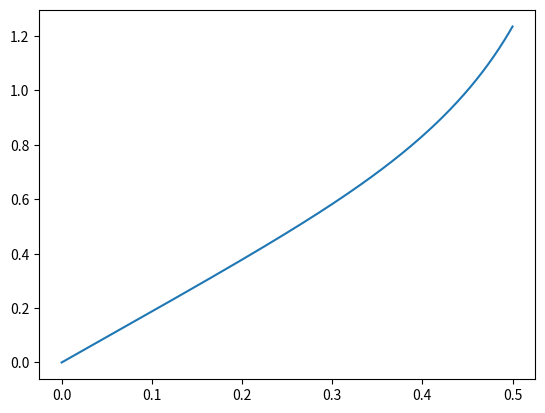

This chart was generated by the following Python code:
import numpy as np
import matplotlib.pyplot as plt

def fdJ(X, syseqs, xidx=None, fxidx=None, h:float=1e-10, **inputs):
    """
    Calculates the Jacobian for a system of equations via a forward
    finite difference. Allows separate specification of which inputs are
    to be perturbed and which outputs are to be considered. This
    function can be used with a shooting method and if an n x m input
    array X is given then X[xidx, 0] will be perturbed by h and X[fxidx,
    -1] will be considered as the ouput of interest
    
    Parameters
    ----------
    X : a column vector of that will based into the system of equations
    syseqs : a used-defined function that takes in a vector the same 
        size as X and outputs a vector the same size as X
    xidx : indices of X that are to be perturbed, 
        not a boolean matrix use actual indices
    fxidx : indices of the output of the system of equations that are to
        be considered when calculating the result of the perturbation,
        not a boolean matrix use actual indices
    h : the amount of perturbation inputs : (optional) any inputs that
    must be passed into the 
        system of equations

    Example
    -------
    fdJ(X, FX = F(X), h = 10**-4, n = size(X,1))

    (Forward) Finite Difference approximation of the Jacobian. Requires
    starting vector X. Optional h and n. FX is optional in case F(X) was
    already computed for efficiency. # Example ```julia-repl julia>
    fdJ([1.5;2.0]) 2Xmid Array{Float64,2}: 3.0001  -1.0 1.0     -4.0001
    ``` Source:
    https://github.com/osveliz/numerical-veliz/blob/master/src/systems/QuasiNewton.jl
    
    """

    xidx = np.array(xidx)
    fxidx = np.array(fxidx)
    if xidx is not None:
        if xidx.ndim == 1:
            xidx = [[xidxi] for i, xidxi in enumerate(xidx)]
            fxidx = [[fxidxi] for i, fxidxi in enumerate(fxidx)]
        nx = len(xidx)
        nf = len(fxidx)
    else:
        print('Specify input and output indices')
        return
        
    # Establish arrays in memory
    H = np.zeros_like(X[:, [0]])
    J = np.zeros((nf, nx))
    # Get initial function value
    FX = syseqs(X, **inputs)
    # Loop through the indices that are to be perturbed and 
    # calculate the difference
    for i, xidxi in enumerate(xidx):
        H[[xidxi], 0] = h
        J[:, [i]] = syseqs(X + H, **inputs)[fxidx, [-1]] - FX[fxidx, [-1]]
        H = np.zeros_like(X[:, [0]])

    J = J/h # removes placeholder and divide by h
    return J

def broyden2(X, syseqs, goal=0, xidx=None, fxidx=None, precision:float=1e-10, 
             maxiters:int=500, **inputs):
    """
    The function solves a system of nonlinear equations using Broyden's
    method. This can be used to solve shooting method problems if a
    Runge-Kutta-like system of equations is passed in

    Parameters
    ----------
    X : starting guess for iterative procedure, must be a column vector
    syseqs : a function that contains the system of equations for
        solving, output must be a column vector
    goal : a vector of equal size to xidx of the values the system of
        equations should converge to
    xidx : indices of X that are to be perturbed, 
        not a boolean matrix use actual indices
    midx : indices of X that need to be matched in the middle shoots, 
        should be the equations that are one below the highest derivative
    fxidx : indices of the output of the system of equations that are to
        be considered when calculating the result of the perturbation, 
        not a boolean matrix use actual indices
    **inputs : other inputs that will be passed into the system of equations

    Notes
    -----
    This function implements the "Good" Broyden method for a system of
    nonlinear equations. The initial J approximated by differencing, the
    updated ones are determined by the Sherman-Morrison formula

    Example
    -------
    X = [[0], [0], [1.5], [.75], [.5]]
    syseqs = [[X[1]], [X[1]**2+X[3]**2], [X[2]+5-X[4], X[0]+X[2], X[3]]]
    goal = [[1], [2]]
    xidx = [[2], [4]]
    fxidx = [[3], [4]]
    The exmaple inputs will be interpreted by this function as follows:
    1. X will be input into syseqs for the base value
    2. X[2] and X[4] will be perturbed by a really small an donput into syseqs
    3. syseqs[3] and syseqs[4] will be used to calculate the Jacobian
    4. X[2] and X[4] will be updated via Broyden's method
    5. Repeat steps uintil convergence


    # Example
    ```julia-repl
    julia> Broyden([1.5;2.0])
    2-element Array{Float64,1}:
    1.6180340721138766
    1.6180340507162783
    ```
    Source: 
    https://github.com/osveliz/numerical-veliz/blob/master/src/systems/QuasiNewton.jl
    
    """
    if xidx:
        if len(xidx) != len(fxidx):
            raise('List of indices of input and output must be same length')
        xidx = [[xidxi] for i, xidxi in enumerate(xidx)]
        fxidx = [[fxidxi] for i, fxidxi in enumerate(fxidx)]
    else:
        print('Specify input and output indices')
        return
    
    # y2n = 1 # Can be used for judging convergence
    # y4n = 1 # Can be used for judging convergence
    # get the base value and numerical get the jacobian
    FX = syseqs(X, **inputs)
    invJ = np.linalg.inv(fdJ(X, syseqs, xidx, fxidx,**inputs))
    for iter in range(maxiters):
        Xold_jac = X[xidx, [0]]
        X_jac = Xold_jac - np.matmul(invJ, FX[fxidx, [-1]]-goal)
        deltaX_jac = X_jac - Xold_jac
        X[xidx, [0]] = X_jac

        FXold_jac = FX[fxidx, [-1]]
        FX = syseqs(X, **inputs)
        deltaF_jac = FX[fxidx, [-1]] - FXold_jac
        trans = deltaX_jac[:,0] # tranpose
        # Next line is Broydens method, it is just a way to update the
        # jacobian without doing all of the perturbations
        invJ = invJ + (deltaX_jac - np.matmul(invJ,deltaF_jac))/np.matmul(np.matmul(trans,invJ), deltaF_jac)*np.matmul(trans,invJ)
        
        if np.all(np.abs(FX[fxidx, -1]-goal)<precision): #and
            # (np.abs(y2n-np.linalg.norm(FX[1, -1]))<precision) and 
            # (np.abs(y4n-np.linalg.norm(FX[3, -1]))<precision)):
            break
        # y2n = np.linalg.norm(FX[1, -1])
        # y4n = np.linalg.norm(FX[3, -1])
        
    return X, iter

def S1(fp):
    """Add in definitions"""
    return fp

def S2(fpp):
    """Add in definitions"""
    return fpp

def S3(f,fpp,g,gp,Sm,Tinf):
    """Add in definitions"""
    return -fpp*(gp/(2*g)-gp/(g+Sm/Tinf))-f*fpp*((g+Sm/Tinf)/(np.sqrt(g)*(1+Sm/Tinf)))

def S4(gp):
    """Add in definitions"""
    return gp

def S5(f,fpp,g,gp,Sm,Tinf,Minf,Pr,gamma):
    """Add in definitions"""
    return -gp**2*(0.5/g-1/(g+Sm/Tinf))-Pr*f*gp/np.sqrt(g)*(g+Sm/Tinf)/(1+Sm/Tinf)-(gamma-1)*Pr*Minf**2*fpp**2

def rungekutta_sphere(N,h,f,fp,fpp,g,gp,Sm,Tinf,Pr,gamma,Minf):
    """Fourth order Runge-Kutta method specifically for compressible
    boundary layer flow functions"""
    for i in range(N):
        k11 = S1(fp[i])
        k21 = S2(fpp[i])
        k31 = S3(f[i], fpp[i], g[i], gp[i],Sm,Tinf)
        k41 = S4(gp[i])
        k51 = S5(f[i], fpp[i], g[i], gp[i],Sm,Tinf,Minf,Pr,gamma)
        
        
        k12 = S1(fp[i]+0.5*h*k21)
        k22 = S2(fpp[i]+0.5*h*k31)
        k32 = S3(f[i]+0.5*h*k11, fpp[i]+0.5*h*k31, g[i]+0.5*h*k41, gp[i]+0.5*h*k51,Sm,Tinf)
        k42 = S4(gp[i]+0.5*h*k51)
        k52 = S5(f[i]+0.5*h*k11, fpp[i]+0.5*h*k31, g[i]+0.5*h*k41, gp[i]+0.5*h*k51,Sm,Tinf,Minf,Pr,gamma)
        
        k13 = S1(fp[i]+0.5*h*k22)
        k23 = S2(fpp[i]+0.5*h*k32)
        k33 = S3(f[i]+0.5*h*k12, fpp[i]+0.5*h*k32, g[i]+0.5*h*k42, gp[i]+0.5*h*k52,Sm,Tinf)
        k43 = S4(gp[i]+0.5*h*k52)
        k53 = S5(f[i]+0.5*h*k12, fpp[i]+0.5*h*k32, g[i]+0.5*h*k42, gp[i]+0.5*h*k52,Sm,Tinf,Minf,Pr,gamma)
        
        k14 = S1(fp[i]+h*k23)
        k24 = S2(fpp[i]+h*k33)
        k34 = S3(f[i]+h*k13, fpp[i]+h*k33, g[i]+h*k43, gp[i]+h*k53,Sm,Tinf)
        k44 = S4(gp[i]+h*k53)
        k54 = S5(f[i]+h*k13, fpp[i]+h*k33, g[i]+h*k43, gp[i]+h*k53,Sm,Tinf,Minf,Pr,gamma)
        
        gp[i+1] = gp[i] + (1/6)*(k51 + 2*k52 + 2*k53 + k54)*h
        g[i+1] = g[i] + (1/6)*(k41 + 2*k42 + 2*k43 + k44)*h
        fpp[i+1] = fpp[i] + (1/6)*(k31 + 2*k32 + 2*k33 + k34)*h 
        fp[i+1] = fp[i] + (1/6)*(k21 + 2*k22 + 2*k23 + k24)*h
        f[i+1] = f[i] + (1/6)*(k11 + 2*k12 + 2*k13 + k14)*h

    return f,fp,fpp,g,gp

def sphere_solve(Minf=1.0, Tinf=300, TwTe=2.0, etamax=10, adi=1, Pr=0.72, gamma=1.4, N=100, precision=1e-9):
    """
    Self-similar compressible laminar solution at the stagnation point
    for a cylinder for either adiabatic or specifed wall temperature.
    Does not consider entropy layer or viscous interactions, and uses a
    constant pressure normal to the wall. Uses the Lees-Dorodnitsyn
    transformation

    Parameters
    ----------
    Minf : mach number at the edge of the boundary layer
    Tinf : temperature at the edge of the boundary layer
    TwTe : ratio of wall temperature to boundary layer edge temperature,
    only necessary if wall is not adiabatic
    adi : specify 1 for an adiabatic wall, 0 if wall is not adiabatic
    gamma : ratio of specific heats
    PR : Prandtl number
    etamax : dimensionless distance away from the wall
    N : number of vertical divisions at which to split the boundary layer
    precision : for Newton iteration convergence

    Returns
    -------
    eta : vertical similarity parameter defined below
    y : actual vertical distance
    U : u/ue dimensionless velocity
    T : T/Te dimensionless temperature
    N : number of vertical divisions

    Definitions
    -----------
    eta : ue*De/sqrt(2s)*int([0 y](Te/T)dy)
    s : Ve*De*ue*x
    Ve : viscosity at BL edge
    De : density at BL edge
    ue : velocity at BL edge

    """
    deltaeta = etamax/N
    Sm = 110.4 # Sutherland law coefficient for [Kelvin]
    delta = precision/10 # Small number for shooting method

    # Initializing the solution vectors
    f = np.zeros(N+1) # f
    fp = np.zeros(N+1) # f'
    fpp = np.zeros(N+1) # f''
    g = np.zeros(N+1) # ρ(eta)
    gp = np.zeros(N+1) # ρ(eta)'
    eta  = [i*deltaeta for i in range(N+1)]

    if adi == 1:
        f[0] = 0
        fp[0] = 0
        gp[0] = 0
        alpha0 = 0.1 # Initial Guess
        beta0 = 2.3118 # Initial Guess

    elif adi == 0:
        f[0] = 0
        fp[0] = 0
        g[0] = TwTe
        alpha0 = 0.1 # Initial Guess
        beta0 = 3.0 # Initial Guess

    maxiternum = 500
    y2n = 1
    y4n = 1
    for i in range(maxiternum):
        # Solve one
        if adi == 1:
            f[0] = 0
            fp[0] = 0
            gp[0] = 0
            fpp[0] = alpha0 # Initial Guess
            g[0] = beta0 # Initial Guess
        elif adi == 0:
            f[0] = 0
            fp[0] = 0
            g[0] = TwTe

            fpp[0] = alpha0 # Initial Guess
            gp[0] = beta0 # Initial Guess
    
		# First solution for Newton's iteration
        f,fp,fpp,g,gp = rungekutta_cylinder(N,deltaeta,f,fp,fpp,g,gp,Sm,Tinf,Pr,gamma,Minf)

        # Storing the freestream values for Newton's iteration method
        y20 = fp[N]
        y40 = g[N]
        
        # Small number addition for Newton's iteration method
        if adi == 1:
            f[0] = 0
            fp[0] = 0
            gp[0] = 0

            fpp[0] = alpha0+delta # Initial Guess + Small number
            g[0] = beta0 # Initial Guess
        elif adi == 0:
            f[0] = 0
            fp[0] = 0
            g[0] = TwTe

            fpp[0] = alpha0+delta # Initial Guess + Small number
            gp[0] = beta0 # Initial Guess
    
		# Second solution for Newton's iteration
        f,fp,fpp,g,gp = rungekutta_comp(N,deltaeta,f,fp,fpp,g,gp,Sm,Tinf,Pr,gamma,Minf)

        # Storing the freestream values for Newton's iteration method
        y201 = fp[N]
        y401 = g[N]

        # Small number addition for Newton's iteration method
        if adi == 1:
            f[0] = 0
            fp[0] = 0
            gp[0] = 0
            fpp[0] = alpha0 # Initial Guess
            g[0] = beta0+delta # Initial Guess + Small number
        elif adi == 0:
            f[0] = 0
            fp[0] = 0
            g[0] = TwTe
            fpp[0] = alpha0 # Initial Guess
            gp[0] = beta0+delta # Initial Guess + Small number
    
		# Third solution for Newton's iteration
        f,fp,fpp,g,gp = rungekutta_comp(N,deltaeta,f,fp,fpp,g,gp,Sm,Tinf,Pr,gamma,Minf)

        # Storing the freestream values for Newton's iteration method
        y202 = fp[N]
        y402 = g[N]

        # Calculation of the next initial guess with Newton's iteration method
        p11 = (y201-y20)/delta
        p21 = (y401-y40)/delta
        p12 = (y202-y20)/delta
        p22 = (y402-y40)/delta
        r1 = 1-y20
        r2 = 1-y40
        deltaalpha = (p22*r1-p12*r2)/(p11*p22-p12*p21)
        deltabeta = (p11*r2-p21*r1)/(p11*p22-p12*p21)
        alpha0 = alpha0 + deltaalpha
        beta0 = beta0 + deltabeta

        if ((np.abs(fp[N]-1.0)<precision) and 
            (np.abs(g[N]-1.0)<precision) and 
            (np.abs(y2n-np.linalg.norm(fp))<precision) and 
            (np.abs(y4n-np.linalg.norm(g))<precision)):
            break
    
        y2n = np.linalg.norm(fp)
        y4n = np.linalg.norm(g)

	# Copying values for logical names
    U = fp
    T = g

    # Integration for eta --> y transformation
    y = np.zeros(N+1)
    for i in range(N):
        y[i] = y[i-1] + g[i]*(eta[i]-eta[i-1])

    y = y*np.sqrt(2)

    return eta,y,U,T,N

def fcyl(fp):
    """Add in definitions"""
    return fp

def fpcyl(fpp):
    """Add in definitions"""
    return fpp

def fppcyl(f,fp,fpp,g,gp,Sm,Tinf):
    """Add in definitions"""
    
    return -fpp*(gp/(2*g)-gp/(g+Sm/Tinf))-f*fpp*((g+Sm/Tinf)/(np.sqrt(g)*(1+Sm/Tinf)))+(fp**2-g)*((g+Sm/Tinf)/(np.sqrt(g)*(1+Sm/Tinf)))
    # return -fpp*(gp/(2*g)-gp/(g+Sm/Tinf))-f*fpp*((g+Sm/Tinf)/(np.sqrt(g)*(1+Sm/Tinf)))

def gcyl(gp):
    """Add in definitions"""
    return gp

def gpcyl(f,fpp,g,gp,Sm,Tinf,Minf,Pr,gamma):
    """Add in definitions"""
    # return -gp**2*(0.5/g-1/(g+Sm/Tinf))-Pr*f*gp/np.sqrt(g)*(g+Sm/Tinf)/(1+Sm/Tinf)
    return -gp**2*(0.5/g-1/(g+Sm/Tinf))-Pr*f*gp/np.sqrt(g)*(g+Sm/Tinf)/(1+Sm/Tinf)-(gamma-1)*Pr*Minf**2*fpp**2

def rungekutta_cylinder(N,h,f,fp,fpp,g,gp,Sm,Tinf,Pr,gamma,Minf):
    """Fourth order Runge-Kutta method specifically for compressible
    boundary layer flow functions"""
    # print(f,fp,fpp,g,gp,Sm,Tinf,Pr)
    for i in range(N):
        k11 = fcyl(fp[i])
        k21 = fpcyl(fpp[i])
        k31 = fppcyl(f[i], fp[i], fpp[i], g[i], gp[i],Sm,Tinf)
        k41 = gcyl(gp[i])
        k51 = gpcyl(f[i], fpp[i], g[i], gp[i],Sm,Tinf,Minf,Pr,gamma)  
        # print(k31, k51)
        k12 = fcyl(fp[i]+0.5*h*k21)
        k22 = fpcyl(fpp[i]+0.5*h*k31)
        k32 = fppcyl(f[i]+0.5*h*k11, fp[i]+0.5*h*k31, fpp[i]+0.5*h*k31, g[i]+0.5*h*k41, gp[i]+0.5*h*k51,Sm,Tinf)
        k42 = gcyl(gp[i]+0.5*h*k51)
        k52 = gpcyl(f[i]+0.5*h*k11, fpp[i]+0.5*h*k31, g[i]+0.5*h*k41, gp[i]+0.5*h*k51,Sm,Tinf,Minf,Pr,gamma)
        # print(k32, k52)
        k13 = fcyl(fp[i]+0.5*h*k22)
        k23 = fpcyl(fpp[i]+0.5*h*k32)
        k33 = fppcyl(f[i]+0.5*h*k12, fp[i]+0.5*h*k32, fpp[i]+0.5*h*k32, g[i]+0.5*h*k42, gp[i]+0.5*h*k52,Sm,Tinf)
        k43 = gcyl(gp[i]+0.5*h*k52)
        k53 = gpcyl(f[i]+0.5*h*k12, fpp[i]+0.5*h*k32, g[i]+0.5*h*k42, gp[i]+0.5*h*k52,Sm,Tinf,Minf,Pr,gamma)
        # print(k33, k53)
        k14 = fcyl(fp[i]+h*k23)
        k24 = fpcyl(fpp[i]+h*k33)
        k34 = fppcyl(f[i]+h*k13, fp[i]+0.5*h*k33, fpp[i]+h*k33, g[i]+h*k43, gp[i]+h*k53,Sm,Tinf)
        k44 = gcyl(gp[i]+h*k53)
        k54 = gpcyl(f[i]+h*k13, fpp[i]+h*k33, g[i]+h*k43, gp[i]+h*k53,Sm,Tinf,Minf,Pr,gamma)
        # print(k34, k54)
        gp[i+1] = gp[i] + (1/6)*(k51 + 2*k52 + 2*k53 + k54)*h
        g[i+1] = g[i] + (1/6)*(k41 + 2*k42 + 2*k43 + k44)*h
        fpp[i+1] = fpp[i] + (1/6)*(k31 + 2*k32 + 2*k33 + k34)*h 
        fp[i+1] = fp[i] + (1/6)*(k21 + 2*k22 + 2*k23 + k24)*h
        f[i+1] = f[i] + (1/6)*(k11 + 2*k12 + 2*k13 + k14)*h
    
    return f,fp,fpp,g,gp

def cylinder_solve_ig(Minf=2, Tinf=300, TwTe=2.0, etamax=10, adi=1, Pr=0.72, gamma=1.4, N=100, precision=1e-9):
    """
    Self-similar compressible laminar solution at the stagnation point
    of a sphere for either adiabatic or specifed wall temperature. Does
    not consider entropy layer or viscous interactions, and uses a
    constant pressure normal to the wall. Uses the Lees-Dorodnitsyn
    transformation

    Parameters
    ----------
    Minf : mach number at the edge of the boundary layer
    Tinf : temperature at the edge of the boundary layer
    TwTe : ratio of wall temperature to boundary layer edge temperature,
    only necessary if wall is not adiabatic
    adi : specify 1 for an adiabatic wall, 0 if wall is not adiabatic
    gamma : ratio of specific heats
    PR : Prandtl number
    etamax : dimensionless distance away from the wall
    N : number of vertical divisions at which to split the boundary layer
    precision : for Newton iteration convergence

    Returns
    -------
    eta : vertical similarity parameter defined below
    y : actual vertical distance
    U : u/ue dimensionless velocity
    T : T/Te dimensionless temperature
    N : number of vertical divisions

    Definitions
    -----------
    eta : ue*De/sqrt(2s)*int([0 y](Te/T)dy)
    s : Ve*De*ue*x
    Ve : viscosity at BL edge
    De : density at BL edge
    ue : velocity at BL edge

    """
    deltaeta = etamax/N
    Sm = 110.4 # Sutherland law coefficient for [Kelvin]
    delta = precision/10 # Small number for shooting method

    # Initializing the solution vectors
    f = np.zeros(N+1) # f
    fp = np.zeros(N+1) # f'
    fpp = np.zeros(N+1) # f''
    g = np.zeros(N+1) # ρ(eta)
    gp = np.zeros(N+1) # ρ(eta)'
    eta  = [i*deltaeta for i in range(N+1)]
    alpha = 1
    beta  = 1
    if adi == 1:
        f[0] = 0
        fp[0] = 0
        gp[0] = 0
        alpha0 = alpha # Initial Guess
        beta0 = beta # Initial Guess

    elif adi == 0:
        f[0] = 0
        fp[0] = 0
        g[0] = TwTe
        alpha0 = alpha # Initial Guess
        beta0 = beta # Initial Guess

    maxiternum = 500
    y2n = 1
    y4n = 1
    for i in range(maxiternum):
        # Solve one
        if adi == 1:
            f[0] = 0
            fp[0] = 0
            gp[0] = 0
            fpp[0] = alpha0 # Initial Guess
            g[0] = beta0 # Initial Guess
        elif adi == 0:
            f[0] = 0
            fp[0] = 0
            g[0] = TwTe
            fpp[0] = alpha0 # Initial Guess
            gp[0] = beta0 # Initial Guess
    
		# First solution for Newton's iteration
        f,fp,fpp,g,gp = rungekutta_cylinder(N,deltaeta,f,fp,fpp,g,gp,Sm,Tinf,Pr,gamma,Minf)
        # print(np.count_nonzero(np.isnan(f)),np.count_nonzero(np.isnan(fp)),np.count_nonzero(np.isnan(fpp)),np.count_nonzero(np.isnan(g)),np.count_nonzero(np.isnan(gp)))
        # plt.plot(fp, eta, label='1fp', color='blue')
        # plt.plot(f, eta, label='1g', color='blue', linestyle='--')
        # Storing the freestream values for Newton's iteration method
        y20 = np.count_nonzero(np.isnan(fp))
        y40 = np.count_nonzero(np.isnan(g))
        
        # Small number addition for Newton's iteration method
        if adi == 1:
            f[0] = 0
            fp[0] = 0
            gp[0] = 0

            fpp[0] = alpha0+.05 # Initial Guess + Small number
            g[0] = beta0 # Initial Guess
        elif adi == 0:
            f[0] = 0
            fp[0] = 0
            g[0] = TwTe

            fpp[0] = alpha0+.05 # Initial Guess + Small number
            gp[0] = beta0 # Initial Guess
    
		# Second solution for Newton's iteration
        f,fp,fpp,g,gp = rungekutta_cylinder(N,deltaeta,f,fp,fpp,g,gp,Sm,Tinf,Pr,gamma,Minf)
        # print(np.count_nonzero(np.isnan(f)),np.count_nonzero(np.isnan(fp)),np.count_nonzero(np.isnan(fpp)),np.count_nonzero(np.isnan(g)),np.count_nonzero(np.isnan(gp)))
        # plt.plot(fp, eta, label='2fp', color='red')
        # plt.plot(g, eta, label='2g', color='red', linestyle='--')

        # Storing the freestream values for Newton's iteration method
        y201 = np.count_nonzero(np.isnan(fp))
        y401 = np.count_nonzero(np.isnan(g))

        # Small number addition for Newton's iteration method
        if adi == 1:
            f[0] = 0
            fp[0] = 0
            gp[0] = 0
            fpp[0] = alpha0 # Initial Guess
            g[0] = beta0+.05 # Initial Guess + Small number
        elif adi == 0:
            f[0] = 0
            fp[0] = 0
            g[0] = TwTe
            fpp[0] = alpha0 # Initial Guess
            gp[0] = beta0+.05 # Initial Guess + Small number
    
		# Third solution for Newton's iteration
        f,fp,fpp,g,gp = rungekutta_cylinder(N,deltaeta,f,fp,fpp,g,gp,Sm,Tinf,Pr,gamma,Minf)
        # print(np.count_nonzero(np.isnan(f)),np.count_nonzero(np.isnan(fp)),np.count_nonzero(np.isnan(fpp)),np.count_nonzero(np.isnan(g)),np.count_nonzero(np.isnan(gp)))

        # plt.plot(fp, eta, label='3fp', color='green')
        # plt.plot(g, eta, label='3g', color='green', linestyle='--')
        # plt.legend()
        # plt.title(i)
        # plt.show()
        # Storing the freestream values for Newton's iteration method
        y202 = np.count_nonzero(np.isnan(fp))
        y402 = np.count_nonzero(np.isnan(g))
        
        if len(fp) == len(fp)-y20:
            break
        elif len(fp) == len(fp)-y201:
            alpha0 = alpha0+.05
            break
        elif len(fp) == len(fp)-y202:
            beta0 = beta0+.05
            break
        else:
            print(i, 'old', alpha0, beta0)
            if y201 > y20: # if number of NaNs increases when increasing alpha
                alpha0 -= (0.5 * abs((y20-len(fp)))/len(fp))
                print('decrease alpha fp', alpha0)
            else: # if number of NaNs decreases when increasing alpha
                alpha0 += (0.5 * abs((y20-len(fp)))/len(fp))
                print('increase alpha fp', alpha0)

            if y401 > y40: # if number of NaNs increases when increasing alpha
                alpha0 -= (0.5 * abs((y40-len(fp)))/len(fp))
                print('decrease alpha g', alpha0)

            else:  # if number of NaNs decreases when increasing alpha
                alpha0 += (0.5 * abs((y40-len(fp)))/len(fp))
                print('increase alpha g', alpha0)


            # if y202 > y20: # if number of NaNs increases when increasing beta
            #     beta0 -= (0.5 * abs((y20-len(fp)))/len(fp))
            #     print('decrease beta fp', alpha0)

            # else: # if number of NaNs decreases when increasing beta
            #     beta0 += (0.5 * abs((y20-len(fp)))/len(fp))
            #     print('increase beta fp', alpha0)


            # if y402 > y40: # if number of NaNs increases when increasing beta
                
            #     beta0 -= (0.5 * abs((y40-len(fp)))/len(fp))
            #     print('decrease beta g', alpha0)
            # else:  # if number of NaNs decreases when increasing beta
                
            #     beta0 += (0.5 * abs((y40-len(fp)))/len(fp))
            #     print('increase beta g', alpha0)

            print(i, 'new', alpha0, beta0)
        
        if i == 10:
            break

    return alpha0, beta0

def cylinder_solve(Minf=2, Tinf=300, TwTe=2.0, etamax=10, adi=1, Pr=0.72, gamma=1.4, N=200, precision=1e-6, alpha=1, beta=1):
    """
    Self-similar compressible laminar solution at the stagnation point
    of a sphere for either adiabatic or specifed wall temperature. Does
    not consider entropy layer or viscous interactions, and uses a
    constant pressure normal to the wall. Uses the Lees-Dorodnitsyn
    transformation

    Parameters
    ----------
    Minf : mach number at the edge of the boundary layer
    Tinf : temperature at the edge of the boundary layer
    TwTe : ratio of wall temperature to boundary layer edge temperature,
    only necessary if wall is not adiabatic
    adi : specify 1 for an adiabatic wall, 0 if wall is not adiabatic
    gamma : ratio of specific heats
    PR : Prandtl number
    etamax : dimensionless distance away from the wall
    N : number of vertical divisions at which to split the boundary layer
    precision : for Newton iteration convergence

    Returns
    -------
    eta : vertical similarity parameter defined below
    y : actual vertical distance
    U : u/ue dimensionless velocity
    T : T/Te dimensionless temperature
    N : number of vertical divisions

    Definitions
    -----------
    eta : ue*De/sqrt(2s)*int([0 y](Te/T)dy)
    s : Ve*De*ue*x
    Ve : viscosity at BL edge
    De : density at BL edge
    ue : velocity at BL edge

    """
    deltaeta = etamax/N
    Sm = 110.4 # Sutherland law coefficient for [Kelvin]
    delta = precision/100 # Small number for shooting method

    # Initializing the solution vectors
    f = np.zeros(N+1) # f
    fp = np.zeros(N+1) # f'
    fpp = np.zeros(N+1) # f''
    g = np.zeros(N+1) # ρ(eta)
    gp = np.zeros(N+1) # ρ(eta)'
    eta  = [i*deltaeta for i in range(N+1)]
    # alpha = alpha
    # beta = alpha
    if adi == 1:
        f[0] = 0
        fp[0] = 0
        gp[0] = 0
        alpha0 = alpha # Initial Guess
        beta0 = beta # Initial Guess

    elif adi == 0:
        f[0] = 0
        fp[0] = 0
        g[0] = TwTe
        alpha0 = alpha # Initial Guess
        beta0 = beta # Initial Guess

    maxiternum = 500
    y2n = 1
    y4n = 1
    for iter in range(maxiternum):
        # Solve one
        if adi == 1:
            f[0] = 0
            fp[0] = 0
            gp[0] = 0
            fpp[0] = alpha0 # Initial Guess
            g[0] = beta0 # Initial Guess
        elif adi == 0:
            f[0] = 0
            fp[0] = 0
            g[0] = TwTe

            fpp[0] = alpha0 # Initial Guess
            gp[0] = beta0 # Initial Guess
    
		# First solution for Newton's iteration
        f,fp,fpp,g,gp = rungekutta_cylinder(N,deltaeta,f,fp,fpp,g,gp,Sm,Tinf,Pr,gamma,Minf)
        # print(i, np.count_nonzero(np.isnan(f)),np.count_nonzero(np.isnan(fp)),np.count_nonzero(np.isnan(fpp)),np.count_nonzero(np.isnan(g)),np.count_nonzero(np.isnan(gp)))

        # Storing the freestream values for Newton's iteration method
        y20 = fp[N]
        y40 = g[N]
        
        # Small number addition for Newton's iteration method
        if adi == 1:
            f[0] = 0
            fp[0] = 0
            gp[0] = 0

            fpp[0] = alpha0+delta # Initial Guess + Small number
            g[0] = beta0 # Initial Guess
        elif adi == 0:
            f[0] = 0
            fp[0] = 0
            g[0] = TwTe

            fpp[0] = alpha0+delta # Initial Guess + Small number
            gp[0] = beta0 # Initial Guess
    
		# Second solution for Newton's iteration
        f,fp,fpp,g,gp = rungekutta_cylinder(N,deltaeta,f,fp,fpp,g,gp,Sm,Tinf,Pr,gamma,Minf)
        # print(i, np.count_nonzero(np.isnan(f)),np.count_nonzero(np.isnan(fp)),np.count_nonzero(np.isnan(fpp)),np.count_nonzero(np.isnan(g)),np.count_nonzero(np.isnan(gp)))

        # Storing the freestream values for Newton's iteration method
        y201 = fp[N]
        y401 = g[N]

        # Small number addition for Newton's iteration method
        if adi == 1:
            f[0] = 0
            fp[0] = 0
            gp[0] = 0
            fpp[0] = alpha0 # Initial Guess
            g[0] = beta0+delta # Initial Guess + Small number
        elif adi == 0:
            f[0] = 0
            fp[0] = 0
            g[0] = TwTe
            fpp[0] = alpha0 # Initial Guess
            gp[0] = beta0+delta # Initial Guess + Small number
    
		# Third solution for Newton's iteration
        f,fp,fpp,g,gp = rungekutta_cylinder(N,deltaeta,f,fp,fpp,g,gp,Sm,Tinf,Pr,gamma,Minf)
        # print(i, np.count_nonzero(np.isnan(f)),np.count_nonzero(np.isnan(fp)),np.count_nonzero(np.isnan(fpp)),np.count_nonzero(np.isnan(g)),np.count_nonzero(np.isnan(gp)))

        # Storing the freestream values for Newton's iteration method
        y202 = fp[N]
        y402 = g[N]

        # Calculation of the next initial guess with Newton's iteration method
        p11 = (y201-y20)/delta
        p21 = (y401-y40)/delta
        p12 = (y202-y20)/delta
        p22 = (y402-y40)/delta
        r1 = 1-y20
        r2 = 1-y40
        deltaalpha = (p22*r1-p12*r2)/(p11*p22-p12*p21)
        deltabeta = (p11*r2-p21*r1)/(p11*p22-p12*p21)
        alpha0 = alpha0 + deltaalpha
        beta0 = beta0 + deltabeta

        # print(iter, np.abs(fp[N]-1.0), np.abs(g[N]-1.0), np.abs(y2n-np.linalg.norm(fp)), np.abs(y4n-np.linalg.norm(g)), precision)

        if ((np.abs(fp[N]-1.0)<precision) and 
            (np.abs(g[N]-1.0)<precision) and 
            (np.abs(y2n-np.linalg.norm(fp))<precision) and 
            (np.abs(y4n-np.linalg.norm(g))<precision)):
            break
        
        y2n = np.linalg.norm(fp)
        y4n = np.linalg.norm(g)
        if np.isnan(y2n):
            iter = np.NaN
            break
    
	# Copying values for logical names
    U = fp
    T = g

    # Integration for eta --> y transformation
    y = np.zeros(N+1)
    for i in range(N):
        y[i] = y[i-1] + g[i]*(eta[i]-eta[i-1])

    y = y*np.sqrt(2)
    if iter == 499:
        iter = np.NaN
    print(iter)
    return eta,y,U,T,N,iter

def compfpeqs(X, Sm, Tinf, Pr, gamma, Minf):
    """
    Parameters
    ----------
    f  = X[0]
    f' = X[1]
    f" = X[2]
    g  = X[3]
    g' = X[4]

    Returns
    ----------
    Y[0] = f' 
    Y[1] = f" 
    Y[2] = f"'
    Y[3] = g' 
    Y[4] = g" 

    """
    return np.vstack((
        [X[1]],
        [X[2]],
        [-X[2]*(X[4]/(2*X[3])-X[4]/(X[3]+Sm/Tinf))-X[0]*X[2]*((X[3]+Sm/Tinf)/(np.sqrt(X[3])*(1+Sm/Tinf)))],
        [X[4]],
        [-X[4]**2*(0.5/X[3]-1/(X[3]+Sm/Tinf))-Pr*X[0]*X[4]/np.sqrt(X[3])*(X[3]+Sm/Tinf)/(1+Sm/Tinf)-(gamma-1)*Pr*Minf**2*X[2]**2]
        ))

def rungekutta_comp(X,N,deltaeta,Sm,Tinf,Pr,gamma,Minf):
    """Fourth order Runge-Kutta method specifically for compressible
    boundary layer flow functions"""
    for i in range(N):
        k1s = compfpeqs(X[:, [i]], Sm, Tinf, Pr, gamma, Minf)
        k2s = compfpeqs(X[:, [i]]+deltaeta/2*k1s, Sm, Tinf, Pr, gamma, Minf)
        k3s = compfpeqs(X[:, [i]]+deltaeta/2*k2s, Sm, Tinf, Pr, gamma, Minf)
        k4s = compfpeqs(X[:, [i]]+deltaeta*k3s, Sm, Tinf, Pr, gamma, Minf)
        X[:, [i+1]] = X[:, [i]] + (1/6)*(k1s + 2*k2s + 2*k3s + k4s)*deltaeta
    return X

def compressible_solve(Minf=2, Tinf=300, TwTe=2.0, etamax=10, adi=1, Pr=0.72, gamma=1.4, N=100, precision=1e-9):
    """
    Self-Similar compressible laminar solution over flat plate for
    either adiabatic or specifed wall temperature. Does not consider
    entropy layer or viscous interactions, and uses a constant pressure
    normal to the wall. Uses the Lees-Dorodnitsyn transformation
    Source:
    https://github.com/frkanz/A-CFD-Tutorial-in-Julia-Compressible-Blasius

    Parameters
    ----------
    Minf : mach number at the edge of the boundary layer
    Tinf : temperature at the edge of the boundary layer
    TwTe : ratio of wall temperature to boundary layer edge temperature,
    only necessary if wall is not adiabatic
    adi : specify 1 for an adiabatic wall, 0 if wall is not adiabatic
    gamma : ratio of specific heats
    PR : Prandtl number
    etamax : dimensionless distance away from the wall
    N : number of vertical divisions at which to split the boundary layer
    precision : for Newton iteration convergence

    Returns
    -------
    eta : vertical similarity parameter defined below
    y : actual vertical distance
    U : u/ue dimensionless velocity
    T : T/Te dimensionless temperature
    N : number of vertical divisions

    Definitions
    -----------
    eta : ue*De/sqrt(2s)*int([0 y](Te/T)dy)
    s : Ve*De*ue*x
    Ve : viscosity at BL edge
    De : density at BL edge
    ue : velocity at BL edge

    """
    deltaeta = etamax/N
    Sm = 110.4 # Sutherland law coefficient for [Kelvin]

    # Initializing the solution vectors
    X = np.zeros((5, N+1))
    # The rows of X are a variable at each eta
    # f   = X[0, :]
    # f'  = X[1, :]
    # f"  = X[2, :]
    # g   = X[3, :]
    # g'  = X[4, :]
    
    eta  = [i*deltaeta for i in range(N+1)]

    if adi == 1:
        X[0, 0] = 0
        X[1, 0] = 0
        X[4, 0] = 0
        alpha0 = 0.1 # Initial Guess
        beta0 = 2.3118 # Initial Guess

    elif adi == 0:
        X[0, 0] = 0
        X[1, 0] = 0
        X[4, 0] = TwTe
        alpha0 = 0.1 # Initial Guess
        beta0 = 3.0 # Initial Guess
    
    # Solve one
    if adi == 1:
        X[0, 0] = 0
        X[1, 0] = 0
        X[4, 0] = 0
        X[2, 0] = alpha0 # Initial Guess
        X[3, 0] = beta0 # Initial Guess
    elif adi == 0:
        X[0, 0] = 0
        X[1, 0] = 0
        X[4, 0] = TwTe

        X[2, 0] = alpha0 # Initial Guess
        X[3, 0] = beta0 # Initial Guess

    xidx = [2, 3]
    fxidx = [1, 3]
    broyden2(X, rungekutta_comp, 
             goal=1, xidx=xidx, fxidx=fxidx, N=N, 
             Tinf=Tinf,Pr=Pr,gamma=gamma,Minf=Minf,deltaeta=deltaeta,Sm=Sm)

    # Copying values for logical names
    U = X[1, :]
    T = X[3, :]

    # Integration for eta --> y transformation
    y = np.zeros(N+1)
    for i in range(N):
        y[i] = y[i-1] + X[3, :][i]*(eta[i]-eta[i-1])

    y = y*np.sqrt(2)

    return eta,y,U,T,N

def incompfpeqs(X):
    """
    Parameters
    ----------
    f  = X[0]
    w1 = X[1]
    w2 = X[2]
    
    """
    return np.vstack((
        [X[1]],
        [X[2]],
        [-X[0]*X[2]/2]
        ))

def rungekutta_incomp(X, N, step):
    """Fourth order Runge-Kutta method specifically for incompressible
    boundary layer flow functions"""
    for i in range(N):
        k1s = incompfpeqs(X[:, [i]])
        k2s = incompfpeqs(X[:, [i]]+step/2*k1s)
        k3s = incompfpeqs(X[:, [i]]+step/2*k2s)
        k4s = incompfpeqs(X[:, [i]]+step*k3s)
        
        X[:, [i+1]] = X[:, [i]] + (1/6)*(k1s + 2*k2s + 2*k3s + k4s)*step

    return X

def incompressible_solve(step=0.1, precision=1e-6):
    """Self-similar incompressible laminar boundary layer on a flat 
    plate using the Blasius transformation. No parameters required.

    Parameters
    ----------
    step : how refined the vertical direction is
    precision : accuracy for convergence

    Returns
    -------
    eta : the non-dimenional height of the boundary layer
        : ysqrt(uinf/nu/x)
    X : the 3 rows of X are described as follows
    X[0, :] = f : related to the stream function
    X[1, :] = w1 : the velocity in the boundary normalized to the freestream 
        : u/uinf
    X[2, :] = w2 : v*sqrt(x/nu/uinf)

    (nu : the kinematic viscosity)
    """
    stop = 10
    N = int(stop/step)

    X = np.zeros((3, N+1))
    X[2, 0] = .2 # initial guess
    # The rows of X are a variable at each eta
    # f   = X[0, :]
    # w1  = X[1, :]
    # w2  = X[2, :]

    broyden2(X, rungekutta_incomp, 
             goal=1, xidx=[2], fxidx=[1], N=N, step=step, precision=precision)
    eta = np.linspace(0, stop, N+1)
    return eta, X

def mstmp(X):
    """
    Parameters
    ----------
    Y = X[0]

    Returns
    ----------
    X[end] = Y"
    """
    return np.vstack((
        [X[1]],
        [X[2]],
        [5*np.sinh(5*X[0])]
        ))

def rk_ms(X,N,deltaeta):
    """Fourth order Runge-Kutta method specifically for multiple 
    shotting method development"""
    for i in range(N):
        k1s = mstmp(X[:, [i]])
        k2s = mstmp(X[:, [i]]+deltaeta/2*k1s)
        k3s = mstmp(X[:, [i]]+deltaeta/2*k2s)
        k4s = mstmp(X[:, [i]]+deltaeta*k3s)
        
        X[:, [i+1]] = X[:, [i]] + (1/6)*(k1s + 2*k2s + 2*k3s + k4s)*deltaeta
    return X

def multiple_shooting(syseqs, numsubd:int=10, numsteps:int=50):
    """
    Parameters
    ----------
    syseqs : a function that contains the system of equations for
        solving, output must be a column vector
    numsubd : number of subdivisions spanning between the integration 
        bounds, must be at least 2
    numsteps : number of points that will span one subdivision
    
    
    Returns
    -------
    The final integrated solution
    """
    
    numuk = 2 # how many variables are being guessed per subdivision
    numtotuk = numuk*numsubd-1 # total number of unknowns

    # knowns
    y0 = 0
    yf = 1
    x0 = 0
    xf = .5
    xsubd = np.linspace(x0, xf, numsubd+1)
    # initial guesses
    svar1 = xsubd[0:-1]/(xf-x0)*(yf-y0) # y values
    svar2 = np.zeros_like(svar1) # first derivative
    svar = np.vstack((svar1, svar2))
    # flatten in way the variables are ordered by increasing shoot
    # number and increasing derivative
    svar = svar.flatten('F')

    for idx in range(numsubd):
        # First shoot
        # set the initial guesses for the shoot
        Xfirst = np.zeros((3, numsteps+1))
        Xfirst[0:numuk, 0] = svar[0:numuk]
        # set the step distance for the shoot
        stepdist = (xsubd[1] - xsubd[0])/numsteps
        # calculate the result of the shoot
        syseqs(Xfirst, numsteps, stepdist)
        Ffirsts = Xfirst[0:numuk, -1] - svar[numuk:2*numuk]

        # calculate the fintie difference matrix for the guessed
        # variables
        fdJfirst = fdJ(Xfirst, syseqs, xidx=[1], fxidx=[0, 1], N=numsteps, deltaeta=stepdist)
        FDJfirstrow = np.hstack((fdJfirst, -np.eye(numuk), np.zeros((numuk, numtotuk-numuk-1))))
        
        # Middle shoots
        # same pattern as above
        FDJmidrows = np.zeros((numtotuk-numuk-1, numtotuk))
        Fmids = np.zeros(numtotuk-numuk-1)
        for mdx in range(numsubd-2):
            Xmid = np.zeros((3, numsteps+1))
            Xmid[0:numuk, 0] = svar[numuk*(mdx+1):numuk*(mdx+1)+2]
            stepdist = (xsubd[mdx+2] - xsubd[mdx+1])/numsteps

            syseqs(Xmid, numsteps, stepdist)
            Fmids[mdx*numuk:(1+mdx)*numuk] = Xmid[0:numuk, -1] - svar[(mdx+2)*numuk:(mdx+3)*numuk]
            
            fdJmid = fdJ(Xmid, syseqs, xidx=[0, 1], fxidx=[0, 1], N=numsteps, deltaeta=stepdist)
            FDJmidrows[mdx*numuk:(mdx+1)*numuk, mdx*numuk+1:(2+mdx)*numuk+1] = np.hstack((fdJmid, -np.eye(numuk)))

        # Last shoot
        Xlast = np.zeros((3, numsteps+1))
        Xlast[0:numuk, 0] = svar[-numuk:]
        stepdist = (xsubd[-1] - xsubd[-2])/numsteps
        syseqs(Xlast, numsteps, stepdist)
        Flasts = Xlast[0, -1] - yf
        
        fdJlast = fdJ(Xlast, syseqs, xidx=[0, 1], fxidx=[0], N=numsteps, deltaeta=stepdist)
        FDJlastrow = np.hstack((np.zeros(numtotuk-numuk), fdJlast[0, :]))
        
        # Function result matrix and finite difference matrix
        F = np.hstack(
            [Ffirsts,
             Fmids,
             Flasts])
        FDJ = np.vstack([FDJfirstrow,
                        FDJmidrows, 
                        FDJlastrow])
        invFDJ = np.linalg.inv(FDJ)
        supdate = np.matmul(invFDJ, F)
        svar[1:] = svar[1:] - supdate
    
    # Final calculation to return result to user
    X = np.zeros((3, numsubd*numsteps+1))
    X[0:numuk, 0] = svar[0:numuk]
    N = numsubd*numsteps
    deltaeta = stepdist
    syseqs(X,N,deltaeta)
    
    return np.linspace(x0, xf, numsubd*numsteps+1), X

def multiple_shooting2(syseqs, numsubd:int=10, numsteps:int=50):
    """
    Parameters
    ----------
    numsubd : number of subdivisions spanning between the integration 
        bounds, must be at least 2
    numsteps : number of points that will span one subdivision
    
    
    Returns
    -------
    The final integrated solution
    """
    
    numuk = 2 # how many variables are being guessed per subdivision
    numtotuk = numuk*numsubd-1 # total number of unknowns

    # knowns
    y0 = 0
    yf = 1
    x0 = 0
    xf = .5
    xsubd = np.linspace(x0, xf, numsubd+1)
    # initial guesses
    svar1 = xsubd[0:-1]/(xf-x0)*(yf-y0) # y values
    svar2 = np.zeros_like(svar1) # first derivative
    svar = np.vstack((svar1, svar2))
    # flatten in way the variables are ordered by increasing shoot
    # number and increasing derivative
    svar = svar.flatten('F')

    # First shoot
    # set the initiual guesses for the shoot
    Xfirst = np.zeros((3, numsteps+1))
    Xfirst[0:numuk, 0] = svar[0:numuk]
    # set the step distance for the shoot
    stepdist = (xsubd[1] - xsubd[0])/numsteps
    # calculate the result of the shoot
    syseqs(Xfirst, numsteps, stepdist)
    Ffirsts = Xfirst[0:numuk, -1] - svar[numuk:2*numuk]

    # calculate the fintie difference matrix for the guessed
    # variables
    fdJfirst = fdJ(Xfirst, syseqs, xidx=[1], fxidx=[0, 1], N=numsteps, deltaeta=stepdist)
    FDJfirstrow = np.hstack((fdJfirst, -np.eye(numuk), np.zeros((numuk, numtotuk-numuk-1))))
    
    # Middle shoots
    # same pattern as above
    FDJmidrows = np.zeros((numtotuk-numuk-1, numtotuk))
    Fmids = np.zeros(numtotuk-numuk-1)
    for mdx in range(numsubd-2):
        Xmid = np.zeros((3, numsteps+1))
        Xmid[0:numuk, 0] = svar[numuk*(mdx+1):numuk*(mdx+1)+2]
        stepdist = (xsubd[mdx+2] - xsubd[mdx+1])/numsteps

        syseqs(Xmid, numsteps, stepdist)
        Fmids[mdx*numuk:(1+mdx)*numuk] = Xmid[0:numuk, -1] - svar[(mdx+2)*numuk:(mdx+3)*numuk]
        
        fdJmid = fdJ(Xmid, syseqs, xidx=[0, 1], fxidx=[0, 1], N=numsteps, deltaeta=stepdist)
        FDJmidrows[mdx*numuk:(mdx+1)*numuk, mdx*numuk+1:(2+mdx)*numuk+1] = np.hstack((fdJmid, -np.eye(numuk)))

    # Last shoot
    Xlast = np.zeros((3, numsteps+1))
    Xlast[0:numuk, 0] = svar[-numuk:]
    stepdist = (xsubd[-1] - xsubd[-2])/numsteps
    syseqs(Xlast, numsteps, stepdist)
    Flasts = Xlast[0, -1] - yf
    
    fdJlast = fdJ(Xlast, syseqs, xidx=[0, 1], fxidx=[0], N=numsteps, deltaeta=stepdist)
    FDJlastrow = np.hstack((np.zeros(numtotuk-numuk), fdJlast[0, :]))
    
    # Function result matrix and finite difference matrix
    F = np.hstack(
        [Ffirsts,
            Fmids,
            Flasts])
    FDJ = np.vstack([FDJfirstrow,
                    FDJmidrows, 
                    FDJlastrow])
    # invFDJ = np.linalg.inv(FDJ)
    # supdate = np.matmul(invFDJ, F)
    # svar[1:] = svar[1:] - supdate
    
    # y2n = 1 # Can be used for judging convergence
    # y4n = 1 # Can be used for judging convergence
    # get the base value and numerical get the jacobian
    FX = F
    invJ = np.linalg.inv(FDJ)
    for iter in range(1):
        Xold_jac = svar
        X_jac = Xold_jac - np.matmul(invJ, FX)
        deltaX_jac = X_jac - Xold_jac
        svar = X_jac

        FXold_jac = FX
        FX = syseqs(X)
        deltaF_jac = FX[fxidx, [-1]] - FXold_jac
        trans = deltaX_jac[:,0] # tranpose
        # Next line is Broydens method, it is just a way to update the
        # jacobian without doing all of the perturbations
        invJ = invJ + (deltaX_jac - np.matmul(invJ,deltaF_jac))/np.matmul(np.matmul(trans,invJ), deltaF_jac)*np.matmul(trans,invJ)
        
        if np.all(np.abs(FX[fxidx, -1]-goal)<1e-6): #and
            # (np.abs(y2n-np.linalg.norm(FX[1, -1]))<precision) and 
            # (np.abs(y4n-np.linalg.norm(FX[3, -1]))<precision)):
            break
        # y2n = np.linalg.norm(FX[1, -1])
        # y4n = np.linalg.norm(FX[3, -1])
        
    return X, iter
    
    # Final calculation to return result to user
    X = np.zeros((3, numsubd*numsteps+1))
    X[0:numuk, 0] = svar[0:numuk]
    N = numsubd*numsteps
    deltaeta = stepdist
    syseqs(X,N,deltaeta)

    return np.linspace(x0, xf, numsubd*numsteps+1), X
    
def main():

    
    # plt.plot(h[0], h[3])
    # plt.show()
    x, y = multiple_shooting(rk_ms)
    plt.plot(x, y[0, :])
    plt.show()

if __name__ == '__main__':
    main()
